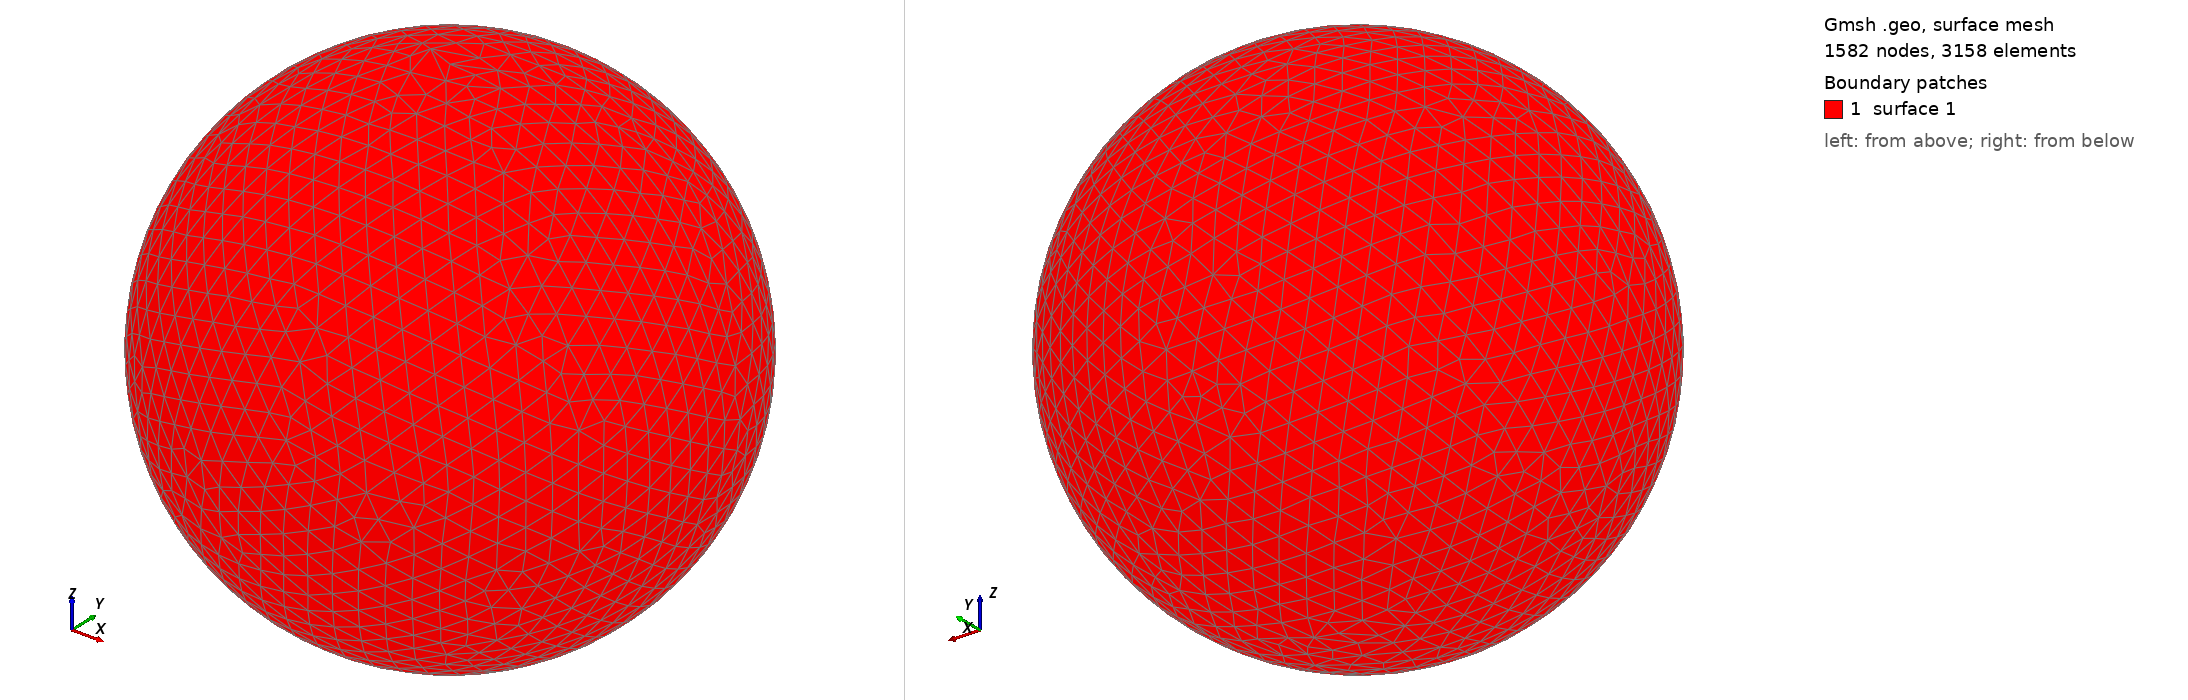

Gmsh geometry script, surface-meshed: 1582 nodes, 3158 surface elements. Boundary patches (legend numbers): 1 surface 1. Left view from above one corner, right view from below the opposite corner. The script declares no physical surfaces, so the legend lists its geometric surfaces. The drawing asked Gmsh for element sizes between 1% and 20% of the model's largest extent; the script's own settings can give other sizes.

=== shot0057.geo (drawn) ===
SetFactory("OpenCASCADE");
Point(1) = {0,0,0,0};
Sphere(1) = {0,0,0,0.00150400};
MeshSize{ PointsOf{ Surface{:}; } } = 0.000150400;
Mesh.ElementOrder=1;
Mesh.Format=39;
